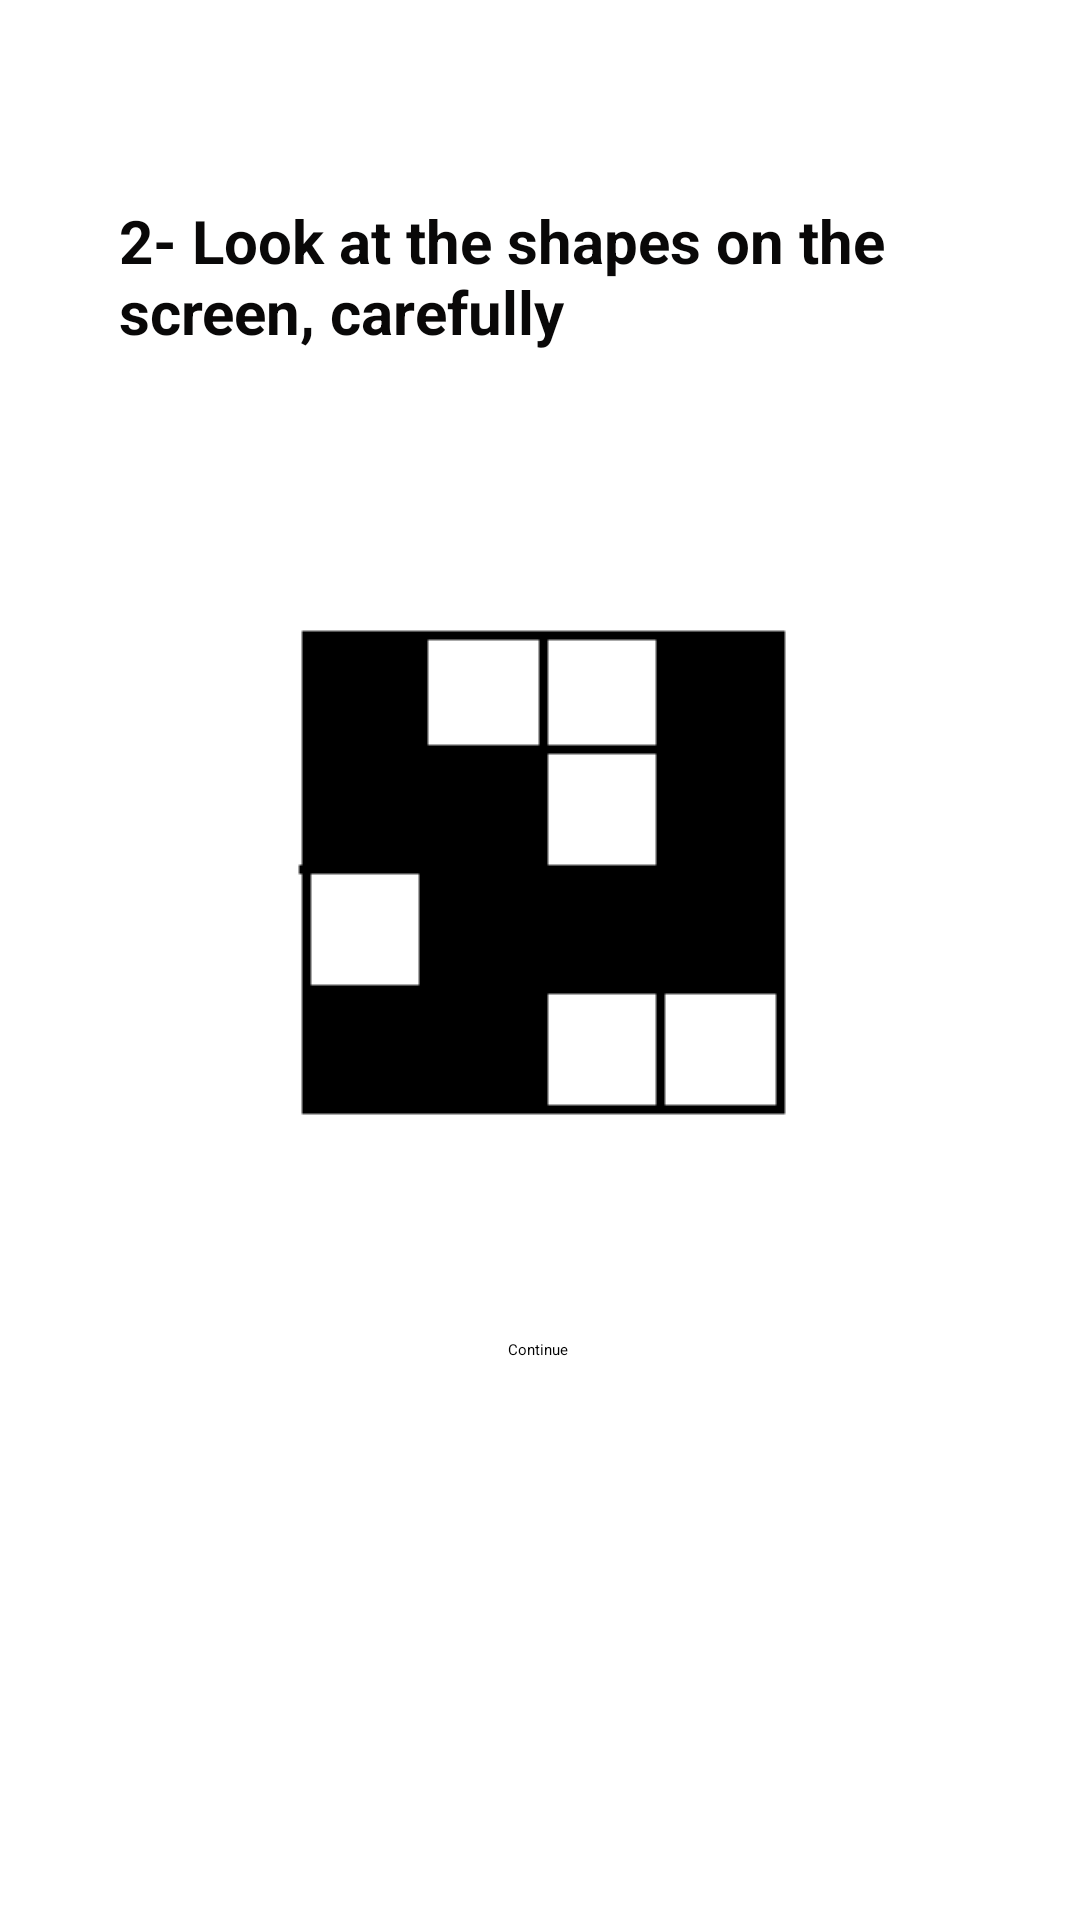

Here is an Android app screen rendered from its layout file. Give the layout XML and the strings, colors and styles it references.
<!-- AndroidManifest.xml: application theme Theme.Health -->
<!-- res/layout/fragment_memorylv2.xml -->
<?xml version="1.0" encoding="utf-8"?>
<androidx.constraintlayout.widget.ConstraintLayout xmlns:android="http://schemas.android.com/apk/res/android"
    xmlns:app="http://schemas.android.com/apk/res-auto"
    xmlns:tools="http://schemas.android.com/tools"
    android:layout_width="match_parent"
    android:layout_height="match_parent"
    tools:context=".MemoryGamePackage.Memorylv2">

    <ImageView
        android:id="@+id/MEMSoruim2"
        android:layout_width="wrap_content"
        android:layout_height="wrap_content"
        android:src="@drawable/mem2"
        app:layout_constraintBottom_toBottomOf="parent"
        app:layout_constraintEnd_toEndOf="parent"
        app:layout_constraintStart_toStartOf="parent"
        app:layout_constraintTop_toTopOf="parent"
        app:layout_constraintVertical_bias="0.438" />

    <ImageView
        android:id="@+id/MEMCevapim2"
        android:layout_width="wrap_content"
        android:layout_height="wrap_content"
        android:onClick="MemDcevap2"
        android:src="@drawable/mem2"
        android:visibility="invisible"
        app:layout_constraintBottom_toBottomOf="parent"
        app:layout_constraintEnd_toEndOf="parent"
        app:layout_constraintHorizontal_bias="0.066"
        app:layout_constraintStart_toStartOf="parent"
        app:layout_constraintTop_toTopOf="parent"
        app:layout_constraintVertical_bias="0.44" />

    <ImageView
        android:id="@+id/MEMYCevapim2"
        android:layout_width="wrap_content"
        android:layout_height="wrap_content"
        android:onClick="Memycevap2"
        android:src="@drawable/mem5"
        android:visibility="invisible"
        app:layout_constraintBottom_toBottomOf="parent"
        app:layout_constraintEnd_toEndOf="parent"
        app:layout_constraintHorizontal_bias="0.892"
        app:layout_constraintStart_toStartOf="parent"
        app:layout_constraintTop_toTopOf="parent"
        app:layout_constraintVertical_bias="0.44" />

    <TextView
        android:id="@+id/MEMSoru2"
        android:layout_width="281dp"
        android:layout_height="85dp"
        android:text="2- Look at the shapes on the screen, carefully"
        android:textColor="#090808"
        android:textSize="20sp"
        android:textStyle="bold"
        app:layout_constraintBottom_toBottomOf="parent"
        app:layout_constraintEnd_toEndOf="parent"
        app:layout_constraintStart_toStartOf="parent"
        app:layout_constraintTop_toTopOf="parent"
        app:layout_constraintVertical_bias="0.12" />


    <Button
        android:id="@+id/MEMbuton2"
        android:layout_width="wrap_content"
        android:layout_height="wrap_content"
        android:text="Continue"
        android:onClick="MemContinue2"
        app:layout_constraintBottom_toBottomOf="parent"
        app:layout_constraintEnd_toEndOf="parent"
        app:layout_constraintHorizontal_bias="0.498"
        app:layout_constraintStart_toStartOf="parent"
        app:layout_constraintTop_toTopOf="parent"
        app:layout_constraintVertical_bias="0.705" />


</androidx.constraintlayout.widget.ConstraintLayout>
<!-- resources referenced by this layout -->
<resources>
  <!-- drawable mem2: png bitmap (drawable, 1232 bytes) -->
  <!-- drawable mem5: png bitmap (drawable, 585 bytes) -->
</resources>
